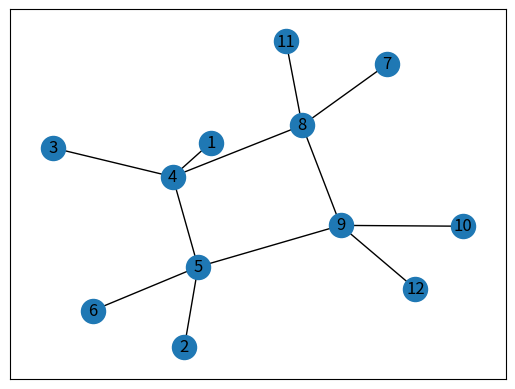

Source code (Python):
#! /usr/bin/env python3.12


# Import of necessary packages
import networkx as nx
import matplotlib.pyplot as plt


if __name__ == '__main__':
    # Creation of an empty undirected graph
    G = nx.Graph()

    '''
    # Adding nodes
    G.add_node(1)
    G.add_nodes_from(range(2, 13))

    # Adding edges
    G.add_edge(1, 4)
    G.add_edges_from(
        [(2, 5),
         (3, 4), (4, 5), (5, 6),
         (4, 8), (5, 9),
         (7, 8), (8, 9), (9, 10),
         (8, 11), (9, 12)]
    )
    '''
    G.add_nodes_from(range(1, 13))
    G.add_weighted_edges_from(
        [(1, 4, 1.0), (2, 5, 1.0),
         (3, 4, 1.0), (4, 5, 1.0), (5, 6, 1.0),
         (4, 8, 1.0), (5, 9, 1.0),
         (7, 8, 1.0), (8, 9, 1.0), (9, 10, 1.0),
         (8, 11, 1.0), (9, 12, 1.0)]
    )

    # graph visualization
    nx.draw_networkx(G, with_labels=True)
    plt.show()
